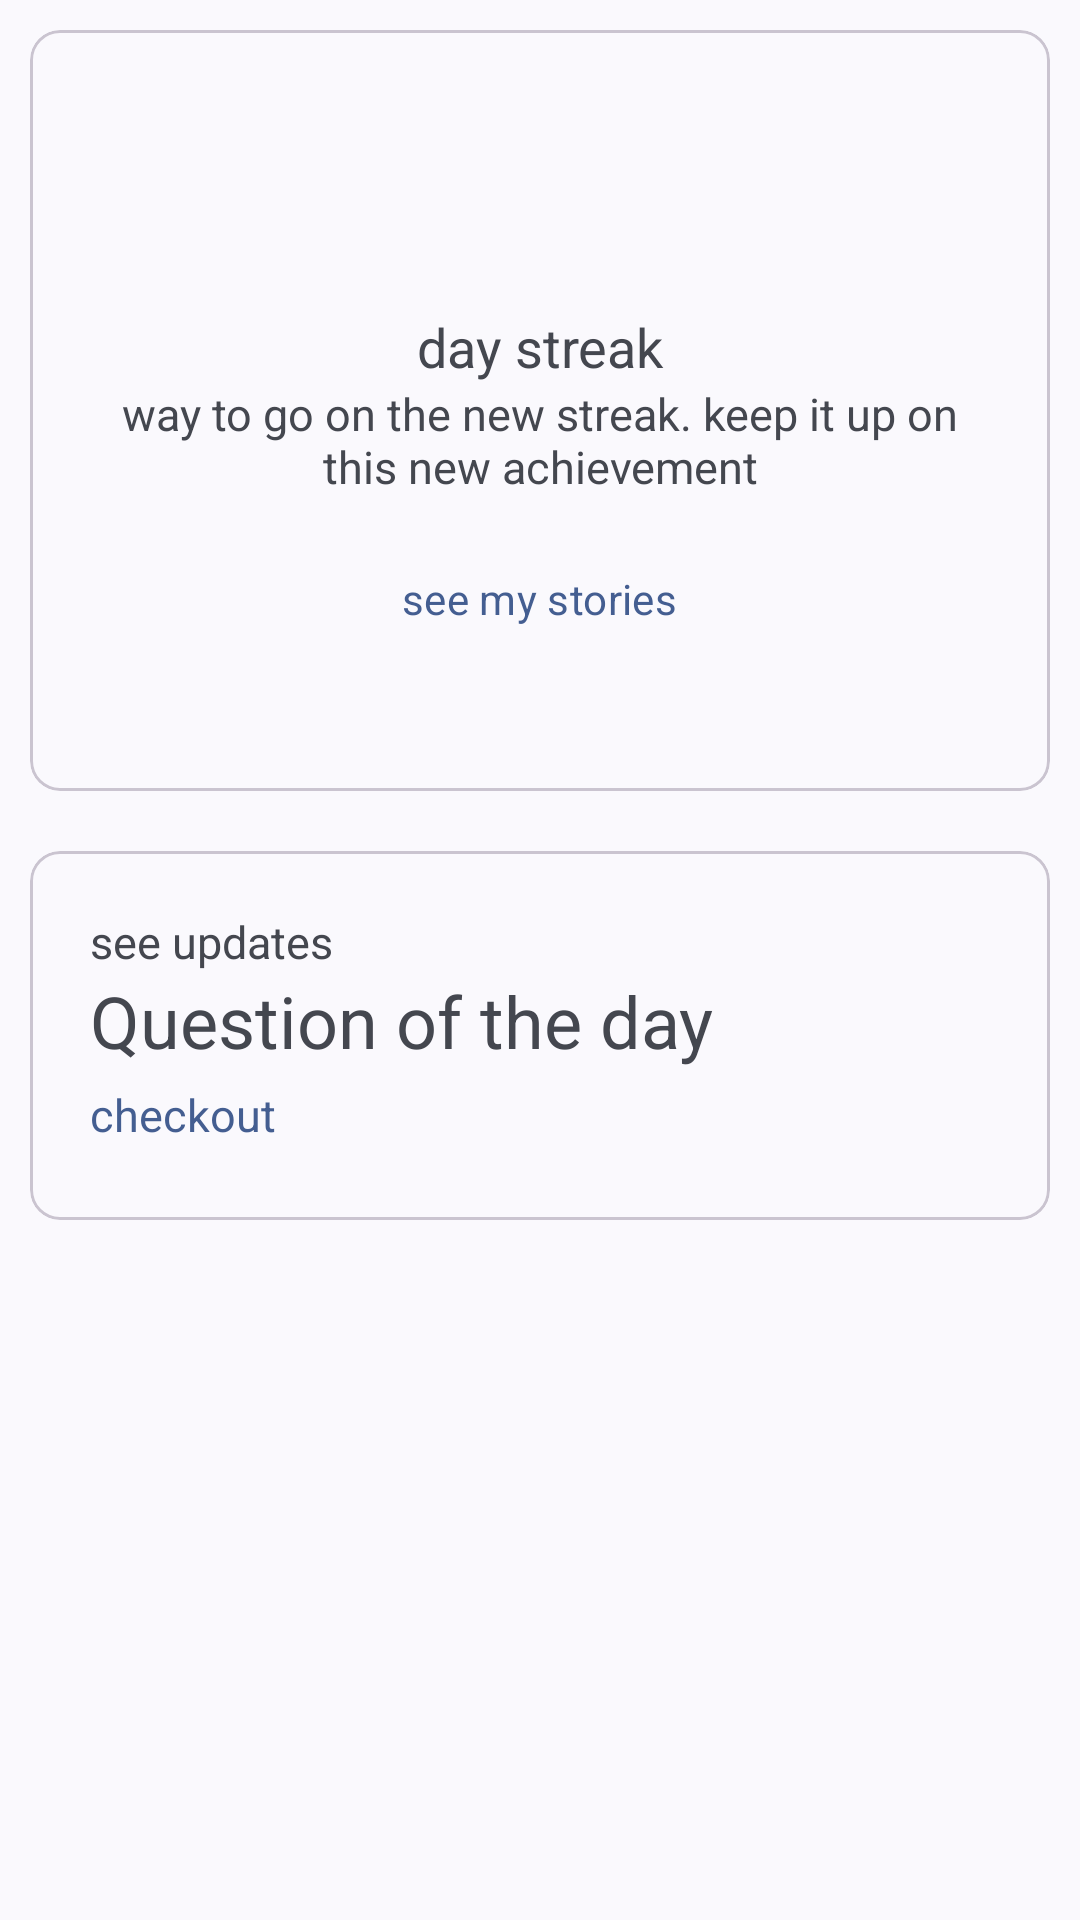

This screen was rendered from an Android layout file. Write that file and the resources it references.
<!-- AndroidManifest.xml: application theme Theme.CuriousTale -->
<!-- res/layout/fragment_home.xml -->
<?xml version="1.0" encoding="utf-8"?>
<ScrollView xmlns:android="http://schemas.android.com/apk/res/android"
    xmlns:app="http://schemas.android.com/apk/res-auto"
    xmlns:tools="http://schemas.android.com/tools"
    android:layout_width="match_parent"
    android:layout_height="match_parent"
    android:fitsSystemWindows="true"
    android:orientation="vertical"
    tools:context=".ui.home.HomeFragment">

    <LinearLayout
        android:layout_width="match_parent"
        android:layout_height="wrap_content"
        android:orientation="vertical">

        <com.google.android.material.card.MaterialCardView
            android:id="@+id/card_day_streak"
            style="@style/Widget.Material3.CardView.Outlined"
            android:layout_width="match_parent"
            android:layout_height="wrap_content"
            android:layout_margin="10dp"
            android:elevation="@dimen/elevation"
            app:cardCornerRadius="@dimen/radius"
            app:contentPaddingBottom="40dp"
            app:contentPaddingLeft="30dp"
            app:contentPaddingRight="30dp"
            app:contentPaddingTop="40dp">

            <LinearLayout
                android:layout_width="match_parent"
                android:layout_height="wrap_content"
                android:orientation="vertical">

                <TextView
                    android:id="@+id/tv_day"
                    android:layout_width="match_parent"
                    android:layout_height="wrap_content"
                    android:textAlignment="center"
                    android:textSize="@dimen/text_extra_large"
                    android:textStyle="bold" />

                <TextView
                    android:layout_width="match_parent"
                    android:layout_height="wrap_content"
                    android:text="@string/day_streak_text"
                    android:textAlignment="center"
                    android:textSize="@dimen/text_medium" />

                <TextView
                    android:layout_width="match_parent"
                    android:layout_height="wrap_content"
                    android:text="@string/day_streak_subtitle_text"
                    android:textAlignment="center"
                    android:textColor="?colorOnSurfaceVariant"
                    android:textSize="@dimen/text_small" />

                <com.google.android.material.button.MaterialButton
                    android:id="@+id/btn_my_stories"
                    style="@style/Widget.Material3.Button.TextButton"
                    android:layout_width="wrap_content"
                    android:layout_height="wrap_content"
                    android:layout_gravity="center_horizontal"
                    android:layout_marginTop="@dimen/margin"
                    android:text="@string/see_my_stories_btn" />

            </LinearLayout>
        </com.google.android.material.card.MaterialCardView>

        <com.google.android.material.card.MaterialCardView
            android:id="@+id/card_question_of_day"
            style="@style/Widget.Material3.CardView.Outlined"
            android:layout_width="match_parent"
            android:layout_height="wrap_content"
            android:layout_margin="@dimen/margin"
            android:elevation="@dimen/elevation"
            app:cardCornerRadius="@dimen/radius"
            app:contentPadding="@dimen/padding">

            <LinearLayout
                android:layout_width="match_parent"
                android:layout_height="wrap_content"
                android:orientation="vertical">

                <TextView
                    android:layout_width="match_parent"
                    android:layout_height="wrap_content"
                    android:text="@string/see_updates_text"
                    android:textColor="?colorOnSurfaceVariant"
                    android:textSize="@dimen/text_small" />

                <TextView
                    android:id="@+id/tv_question"
                    android:layout_width="match_parent"
                    android:layout_height="wrap_content"
                    android:text="@string/question_of_the_day_text"
                    android:textSize="@dimen/text_large" />

                <TextView
                    android:layout_width="wrap_content"
                    android:layout_height="wrap_content"
                    android:paddingVertical="5dp"
                    android:text="@string/checkout_btn_text"
                    android:textColor="?colorPrimary"
                    android:textSize="@dimen/text_small" />
            </LinearLayout>
        </com.google.android.material.card.MaterialCardView>
    </LinearLayout>
</ScrollView>
<!-- resources referenced by this layout -->
<resources>
  <item name="elevation" type="dimen">10dp</item>
  <item name="margin" type="dimen">10dp</item>
  <item name="padding" type="dimen">20dp</item>
  <item name="radius" type="dimen">10dp</item>
  <item name="text_extra_large" type="dimen">40sp</item>
  <item name="text_large" type="dimen">24sp</item>
  <item name="text_medium" type="dimen">18sp</item>
  <item name="text_small" type="dimen">15sp</item>
  <string name="checkout_btn_text">checkout</string>
  <string name="day_streak_subtitle_text">way to go on the new streak. keep it up on this new achievement</string>
  <string name="day_streak_text">day streak</string>
  <string name="question_of_the_day_text">Question of the day</string>
  <string name="see_my_stories_btn">see my stories</string>
  <string name="see_updates_text">see updates</string>
  <style name="Theme.CuriousTale" parent="Theme.Material3.DynamicColors.DayNight">
          <item name="fontFamily">@font/poppins_medium</item>
          <item name="bottomSheetDialogTheme">@style/ThemeOverlay.App.BottomSheetDialog</item>
      </style>
  <style name="ThemeOverlay.App.BottomSheetDialog" parent="ThemeOverlay.Material3.BottomSheetDialog">
          <item name="bottomSheetStyle">@style/ModalBottomSheetDialog</item>
      </style>
  <style name="ModalBottomSheetDialog" parent="Widget.Material3.BottomSheet.Modal">
          <item name="shapeAppearance">@style/ShapeAppearance.App.LargeComponent</item>
      </style>
  <style name="ShapeAppearance.App.LargeComponent" parent="ShapeAppearance.Material3.LargeComponent">
          <item name="cornerFamily">rounded</item>
          <item name="cornerSize">@dimen/radius</item>
      </style>
</resources>
